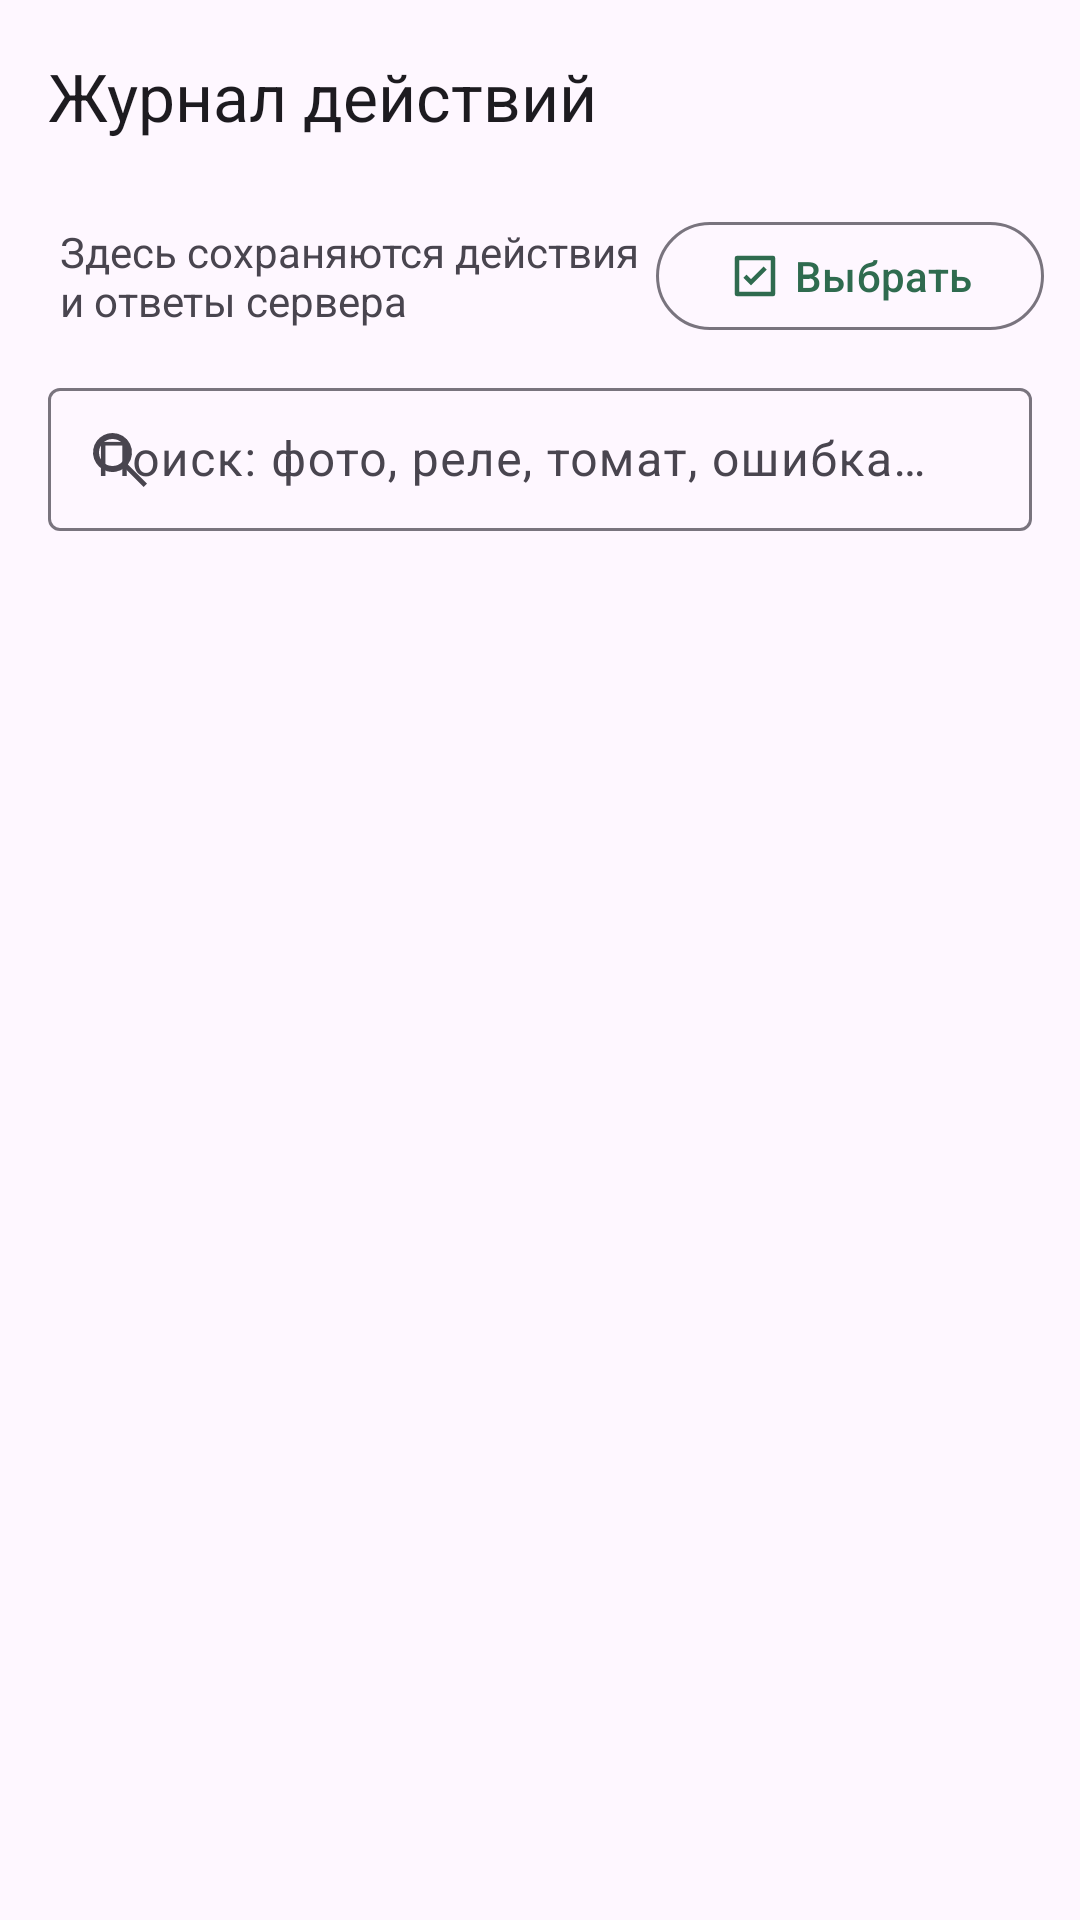

Write the Android layout XML for this screen, with the resource values it uses.
<!-- AndroidManifest.xml: application theme Theme.Agrocontrol -->
<!-- res/layout/activity_command_history.xml -->
<?xml version="1.0" encoding="utf-8"?>
<LinearLayout xmlns:android="http://schemas.android.com/apk/res/android"
    xmlns:app="http://schemas.android.com/apk/res-auto"
    xmlns:tools="http://schemas.android.com/tools"
    android:layout_width="match_parent"
    android:layout_height="match_parent"
    android:orientation="vertical">

    <com.google.android.material.appbar.MaterialToolbar
        android:id="@+id/toolbar"
        android:layout_width="match_parent"
        android:layout_height="?attr/actionBarSize"
        app:title="Журнал действий" />

    <LinearLayout
        android:layout_width="match_parent"
        android:layout_height="wrap_content"
        android:gravity="center_vertical"
        android:orientation="horizontal"
        android:paddingStart="20dp"
        android:paddingTop="6dp"
        android:paddingEnd="12dp"
        android:paddingBottom="6dp">

        <TextView
            android:id="@+id/tvJournalSummary"
            android:layout_width="0dp"
            android:layout_height="wrap_content"
            android:layout_weight="1"
            android:text="Здесь сохраняются действия и ответы сервера"
            android:textColor="?attr/colorOnSurfaceVariant" />

        <com.google.android.material.button.MaterialButton
            android:id="@+id/btnSelectEntries"
            style="@style/Widget.Material3.Button.OutlinedButton"
            android:layout_width="wrap_content"
            android:layout_height="44dp"
            android:minWidth="0dp"
            android:text="Выбрать"
            app:icon="@drawable/ic_select_entries"
            app:iconSize="18dp" />
    </LinearLayout>

    <com.google.android.material.textfield.TextInputLayout
        style="@style/Widget.Material3.TextInputLayout.OutlinedBox.Dense"
        android:layout_width="match_parent"
        android:layout_height="wrap_content"
        android:layout_marginStart="16dp"
        android:layout_marginTop="4dp"
        android:layout_marginEnd="16dp"
        android:hint="Поиск: фото, реле, томат, ошибка…"
        app:endIconMode="clear_text"
        app:startIconDrawable="@drawable/ic_search">

        <com.google.android.material.textfield.TextInputEditText
            android:id="@+id/etHistorySearch"
            android:layout_width="match_parent"
            android:layout_height="wrap_content"
            android:imeOptions="actionDone"
            android:inputType="text"
            android:maxLines="1" />
    </com.google.android.material.textfield.TextInputLayout>

    <androidx.recyclerview.widget.RecyclerView
        android:id="@+id/recyclerStatusCards"
        android:layout_width="match_parent"
        android:layout_height="56dp"
        android:layout_marginTop="8dp"
        android:clipToPadding="false"
        android:orientation="horizontal"
        android:paddingHorizontal="12dp"
        app:layoutManager="androidx.recyclerview.widget.LinearLayoutManager"
        tools:itemCount="4"
        tools:listitem="@layout/item_status_card" />

    <FrameLayout
        android:layout_width="match_parent"
        android:layout_height="0dp"
        android:layout_weight="1">

        <androidx.recyclerview.widget.RecyclerView
            android:id="@+id/recyclerView"
            android:layout_width="match_parent"
            android:layout_height="match_parent"
            android:clipToPadding="false"
            android:paddingStart="12dp"
            android:paddingTop="4dp"
            android:paddingEnd="12dp"
            android:paddingBottom="16dp"
            tools:itemCount="6"
            tools:listitem="@layout/item_command_history" />

        <LinearLayout
            android:id="@+id/emptyStateView"
            android:layout_width="match_parent"
            android:layout_height="match_parent"
            android:gravity="center"
            android:orientation="vertical"
            android:padding="40dp"
            android:visibility="gone">

            <ImageView
                android:layout_width="64dp"
                android:layout_height="64dp"
                android:contentDescription="@string/empty_state_icon_description"
                android:src="@drawable/ic_history_log"
                app:tint="?attr/colorPrimary" />

            <TextView
                android:layout_width="wrap_content"
                android:layout_height="wrap_content"
                android:layout_marginTop="16dp"
                android:text="@string/no_commands_yet"
                android:textAppearance="?attr/textAppearanceTitleMedium"
                android:textStyle="bold" />

            <TextView
                android:layout_width="wrap_content"
                android:layout_height="wrap_content"
                android:layout_marginTop="6dp"
                android:gravity="center"
                android:text="@string/commands_will_appear_here"
                android:textColor="?attr/colorOnSurfaceVariant" />
        </LinearLayout>
    </FrameLayout>
</LinearLayout>
<!-- res/layout/item_status_card.xml (included above) -->
<?xml version="1.0" encoding="utf-8"?>
<com.google.android.material.card.MaterialCardView xmlns:android="http://schemas.android.com/apk/res/android"
    xmlns:app="http://schemas.android.com/apk/res-auto"
    xmlns:tools="http://schemas.android.com/tools"
    android:layout_width="wrap_content"
    android:layout_height="40dp"
    android:layout_gravity="center_vertical"
    android:layout_marginHorizontal="4dp"
    android:clickable="true"
    android:focusable="true"
    android:foreground="?attr/selectableItemBackground"
    app:cardCornerRadius="20dp"
    app:cardElevation="0dp"
    app:strokeColor="?attr/colorOutlineVariant"
    app:strokeWidth="1dp">

    <LinearLayout
        android:layout_width="wrap_content"
        android:layout_height="match_parent"
        android:gravity="center"
        android:orientation="horizontal"
        android:paddingHorizontal="14dp">

        <TextView
            android:id="@+id/tvLabel"
            android:layout_width="wrap_content"
            android:layout_height="wrap_content"
            android:textSize="14sp"
            android:textStyle="bold"
            tools:text="Выполнены" />

        <TextView
            android:id="@+id/tvCount"
            android:layout_width="wrap_content"
            android:layout_height="wrap_content"
            android:layout_marginStart="7dp"
            android:textColor="?attr/colorOnSurfaceVariant"
            android:textSize="13sp"
            tools:text="12" />
    </LinearLayout>
</com.google.android.material.card.MaterialCardView>
<!-- res/layout/item_command_history.xml (included above) -->
<?xml version="1.0" encoding="utf-8"?>
<com.google.android.material.card.MaterialCardView xmlns:android="http://schemas.android.com/apk/res/android"
    xmlns:app="http://schemas.android.com/apk/res-auto"
    xmlns:tools="http://schemas.android.com/tools"
    android:layout_width="match_parent"
    android:layout_height="wrap_content"
    android:layout_marginHorizontal="4dp"
    android:layout_marginVertical="4dp"
    android:clickable="true"
    android:focusable="true"
    android:foreground="?attr/selectableItemBackground"
    app:cardCornerRadius="10dp"
    app:cardElevation="0dp"
    app:strokeColor="?attr/colorOutlineVariant"
    app:strokeWidth="1dp">

    <androidx.constraintlayout.widget.ConstraintLayout
        android:layout_width="match_parent"
        android:layout_height="wrap_content"
        android:minHeight="86dp"
        android:padding="14dp">

        <ImageView
            android:id="@+id/ivCommandIcon"
            android:layout_width="38dp"
            android:layout_height="38dp"
            android:background="@drawable/bg_history_icon"
            android:contentDescription="Тип действия"
            android:padding="8dp"
            android:src="@drawable/ic_history_system"
            app:layout_constraintStart_toStartOf="parent"
            app:layout_constraintTop_toTopOf="parent"
            app:tint="?attr/colorPrimary"
            tools:ignore="HardcodedSrc" />

        <ImageView
            android:id="@+id/selectionIndicator"
            android:layout_width="38dp"
            android:layout_height="38dp"
            android:background="@drawable/bg_selection_check"
            android:contentDescription="Запись выбрана"
            android:padding="9dp"
            android:src="@drawable/ic_check"
            android:visibility="gone"
            app:layout_constraintStart_toStartOf="@id/ivCommandIcon"
            app:layout_constraintTop_toTopOf="@id/ivCommandIcon"
            app:tint="@android:color/white"
            tools:visibility="visible" />

        <TextView
            android:id="@+id/tvCommandDescription"
            android:layout_width="0dp"
            android:layout_height="wrap_content"
            android:layout_marginStart="10dp"
            android:layout_marginEnd="10dp"
            android:maxLines="2"
            android:textSize="15sp"
            android:textStyle="bold"
            app:layout_constraintEnd_toStartOf="@id/tvStatus"
            app:layout_constraintStart_toEndOf="@id/ivCommandIcon"
            app:layout_constraintTop_toTopOf="parent"
            tools:text="Изменены состояния оборудования" />

        <TextView
            android:id="@+id/tvStatus"
            android:layout_width="wrap_content"
            android:layout_height="wrap_content"
            android:background="@drawable/status_background"
            android:paddingHorizontal="8dp"
            android:paddingVertical="4dp"
            android:textColor="@android:color/white"
            android:textSize="11sp"
            android:textStyle="bold"
            app:layout_constraintEnd_toEndOf="parent"
            app:layout_constraintTop_toTopOf="parent"
            tools:text="Выполнена" />

        <TextView
            android:id="@+id/tvTimestamp"
            android:layout_width="0dp"
            android:layout_height="wrap_content"
            android:layout_marginStart="10dp"
            android:layout_marginTop="4dp"
            android:textColor="?attr/colorOnSurfaceVariant"
            android:textSize="12sp"
            app:layout_constraintEnd_toEndOf="parent"
            app:layout_constraintStart_toEndOf="@id/ivCommandIcon"
            app:layout_constraintTop_toBottomOf="@id/tvCommandDescription"
            tools:text="Сегодня, 15:42" />

        <TextView
            android:id="@+id/tvResponseSnippet"
            android:layout_width="0dp"
            android:layout_height="wrap_content"
            android:layout_marginStart="10dp"
            android:layout_marginTop="8dp"
            android:ellipsize="end"
            android:maxLines="2"
            android:textColor="?attr/colorOnSurfaceVariant"
            android:textSize="13sp"
            app:layout_constraintEnd_toEndOf="parent"
            app:layout_constraintStart_toEndOf="@id/ivCommandIcon"
            app:layout_constraintTop_toBottomOf="@id/tvTimestamp"
            tools:text="Отправлены выбранные состояния оборудования." />

        <TextView
            android:id="@+id/tvDetails"
            android:layout_width="0dp"
            android:layout_height="wrap_content"
            android:layout_marginStart="10dp"
            android:layout_marginTop="10dp"
            android:background="@drawable/bg_history_details"
            android:padding="12dp"
            android:textColor="?attr/colorOnSurface"
            android:textIsSelectable="true"
            android:textSize="13sp"
            android:visibility="gone"
            app:layout_constraintEnd_toEndOf="parent"
            app:layout_constraintStart_toEndOf="@id/ivCommandIcon"
            app:layout_constraintTop_toBottomOf="@id/tvResponseSnippet"
            tools:text="Состояние устройств:\n• Реле 1: включено\n• Реле 2: выключено"
            tools:visibility="visible" />

        <TextView
            android:id="@+id/tvExpandHint"
            android:layout_width="wrap_content"
            android:layout_height="40dp"
            android:layout_marginStart="10dp"
            android:gravity="center_vertical"
            android:text="Подробнее"
            android:textColor="?attr/colorPrimary"
            android:textSize="13sp"
            android:textStyle="bold"
            app:layout_constraintBottom_toBottomOf="parent"
            app:layout_constraintStart_toEndOf="@id/ivCommandIcon"
            app:layout_constraintTop_toBottomOf="@id/tvDetails" />
    </androidx.constraintlayout.widget.ConstraintLayout>
</com.google.android.material.card.MaterialCardView>
<!-- resources referenced by this layout -->
<resources>
  <!-- drawable bg_history_details (drawable) -->
  <?xml version="1.0" encoding="utf-8"?>
  <shape xmlns:android="http://schemas.android.com/apk/res/android" android:shape="rectangle">
      <solid android:color="?attr/colorSurfaceVariant" />
      <corners android:radius="10dp" />
  </shape>
  <!-- drawable bg_selection_check (drawable) -->
  <?xml version="1.0" encoding="utf-8"?>
  <shape xmlns:android="http://schemas.android.com/apk/res/android" android:shape="rectangle">
      <solid android:color="@color/agro_green" />
      <corners android:radius="12dp" />
  </shape>
  <!-- drawable ic_check (drawable) -->
  <vector xmlns:android="http://schemas.android.com/apk/res/android"
      android:width="24dp" android:height="24dp"
      android:viewportWidth="24" android:viewportHeight="24">
      <path android:fillColor="@android:color/white" android:pathData="M9,16.2L4.8,12l-1.4,1.4L9,19L21,7l-1.4,-1.4z" />
  </vector>
  <!-- drawable ic_history_log (drawable) -->
  <vector xmlns:android="http://schemas.android.com/apk/res/android"
      android:width="24dp" android:height="24dp"
      android:viewportWidth="24" android:viewportHeight="24">
      <path android:fillColor="@android:color/white" android:pathData="M6,2h9l5,5v13a2,2 0,0 1,-2 2H6a2,2 0,0 1,-2 -2V4a2,2 0,0 1,2 -2zM14,4v4h4M8,12h8v2H8zM8,16h8v2H8zM8,8h3v2H8z" />
  </vector>
  <!-- drawable ic_history_system (drawable) -->
  <vector xmlns:android="http://schemas.android.com/apk/res/android"
      android:width="24dp" android:height="24dp"
      android:viewportWidth="24" android:viewportHeight="24">
      <path android:fillColor="@android:color/white" android:pathData="M11,17h2v-6h-2v6zM11,9h2V7h-2v2zM12,2a10,10 0,1 0,0 20a10,10 0,0 0,0 -20zM12,20a8,8 0,1 1,0 -16a8,8 0,0 1,0 16z" />
  </vector>
  <!-- drawable ic_search (drawable) -->
  <vector xmlns:android="http://schemas.android.com/apk/res/android"
      android:width="24dp" android:height="24dp"
      android:viewportWidth="24" android:viewportHeight="24">
      <path android:fillColor="@android:color/white" android:pathData="M9.5,3a6.5,6.5 0,1 0,3.98 11.64L19.85,21 21,19.85l-6.36,-6.37A6.5,6.5 0,0 0,9.5 3zM9.5,5a4.5,4.5 0,1 1,0 9a4.5,4.5 0,0 1,0 -9z" />
  </vector>
  <!-- drawable ic_select_entries (drawable) -->
  <vector xmlns:android="http://schemas.android.com/apk/res/android"
      android:width="24dp" android:height="24dp"
      android:viewportWidth="24" android:viewportHeight="24">
      <path android:fillColor="@android:color/white" android:pathData="M4,3h16a1,1 0,0 1,1 1v16a1,1 0,0 1,-1 1H4a1,1 0,0 1,-1 -1V4a1,1 0,0 1,1 -1zM5,5v14h14V5H5zM10.2,16.2L6.8,12.8l1.4,-1.4l2,2l5.6,-5.6l1.4,1.4z" />
  </vector>
  <!-- drawable status_background (drawable) -->
  <?xml version="1.0" encoding="utf-8"?>
  <shape xmlns:android="http://schemas.android.com/apk/res/android"
      android:shape="rectangle">
  
      <corners android:radius="4dp" />
  
      <solid android:color="#4CAF50" />
  
      <stroke
          android:width="1dp"
          android:color="#FFFFFF" />
  
  </shape>
  <string name="commands_will_appear_here">Здесь появятся отправленные команды</string>
  <string name="empty_state_icon_description">История команд пуста</string>
  <string name="no_commands_yet">Команд пока нет</string>
  <style name="Theme.Agrocontrol" parent="Theme.Material3.DayNight.NoActionBar">
          <item name="colorPrimary">@color/agro_green</item>
          <item name="colorOnPrimary">@color/white</item>
          <item name="colorSecondary">@color/agro_ochre</item>
          <item name="colorOnSecondary">@color/white</item>
      </style>
  <color name="agro_green">#2F6B4F</color>
  <color name="white">#FFFFFFFF</color>
  <color name="agro_ochre">#8A5A24</color>
</resources>
